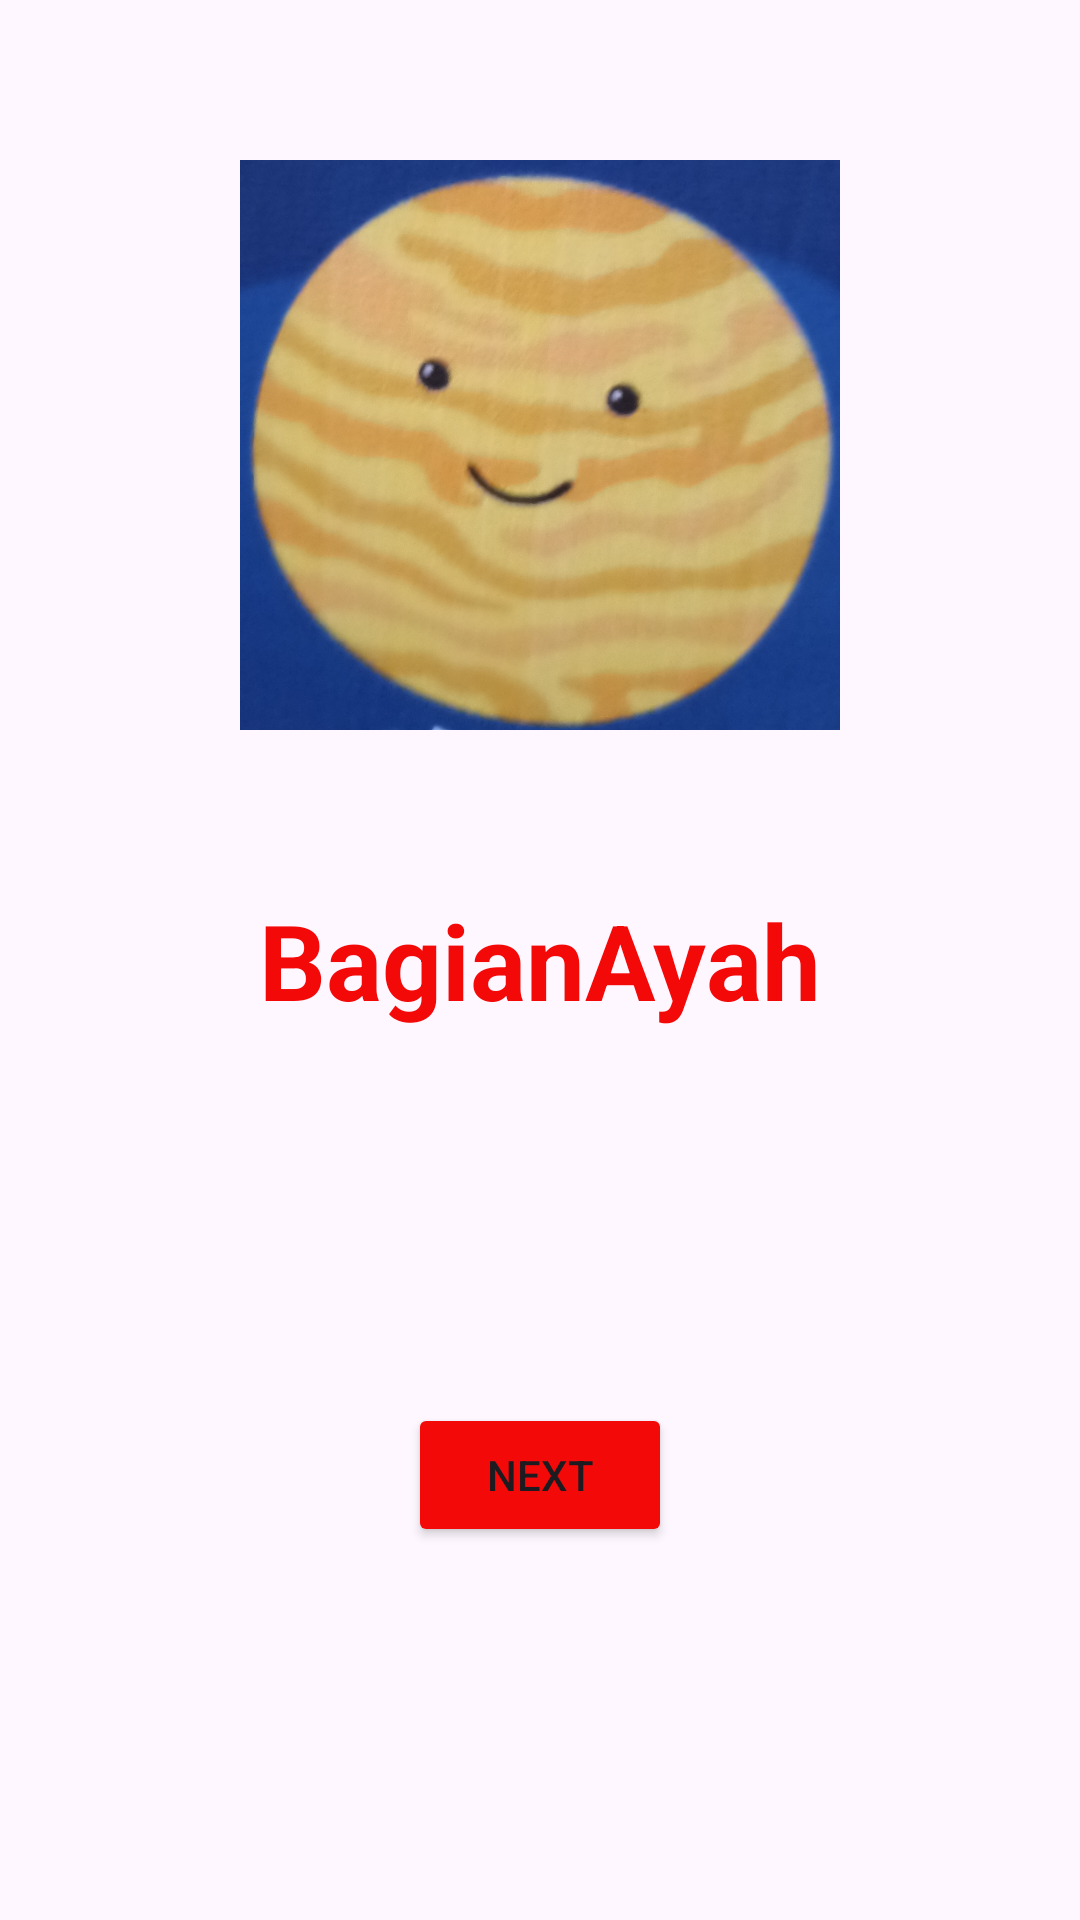

Reconstruct the res/layout file that produces this screen, plus the resources it refers to.
<!-- AndroidManifest.xml: application theme Theme.AYUBAPP -->
<!-- res/layout/activity_ayah.xml -->
<?xml version="1.0" encoding="utf-8"?>
<androidx.constraintlayout.widget.ConstraintLayout xmlns:android="http://schemas.android.com/apk/res/android"
    xmlns:app="http://schemas.android.com/apk/res-auto"
    xmlns:tools="http://schemas.android.com/tools"
    android:id="@+id/main"
    android:layout_width="match_parent"
    android:layout_height="match_parent"
    tools:context=".AyahActivity">

    <TextView
        android:id="@+id/textView4"
        android:layout_width="wrap_content"
        android:layout_height="wrap_content"
        android:text="BagianAyah"
        android:textSize="35sp"
        android:textStyle="bold"
        android:textColor="#F40909"
        app:layout_constraintBottom_toBottomOf="parent"
        app:layout_constraintEnd_toEndOf="parent"
        app:layout_constraintStart_toStartOf="parent"
        app:layout_constraintTop_toTopOf="parent" />

    <Button
        android:id="@+id/btnmasuk"
        android:layout_width="wrap_content"
        android:layout_height="wrap_content"
        android:backgroundTint="#F40909"
        android:text="Next"
        app:layout_constraintBottom_toBottomOf="parent"
        app:layout_constraintEnd_toEndOf="parent"
        app:layout_constraintStart_toStartOf="parent"
        app:layout_constraintTop_toBottomOf="@+id/textView4" />

    <ImageView
        android:id="@+id/imageView3"
        android:layout_width="200dp"
        android:layout_height="200dp"
        app:layout_constraintBottom_toTopOf="@+id/textView4"
        app:layout_constraintEnd_toEndOf="parent"
        app:layout_constraintStart_toStartOf="parent"
        app:layout_constraintTop_toTopOf="parent"
        app:srcCompat="@drawable/ayah" />

</androidx.constraintlayout.widget.ConstraintLayout>
<!-- resources referenced by this layout -->
<resources>
  <!-- drawable ayah: jpg bitmap (drawable, 912154 bytes) -->
  <style name="Theme.AYUBAPP" parent="Base.Theme.AYUBAPP" />
  <style name="Base.Theme.AYUBAPP" parent="Theme.Material3.DayNight.NoActionBar">
          
          
      </style>
</resources>
